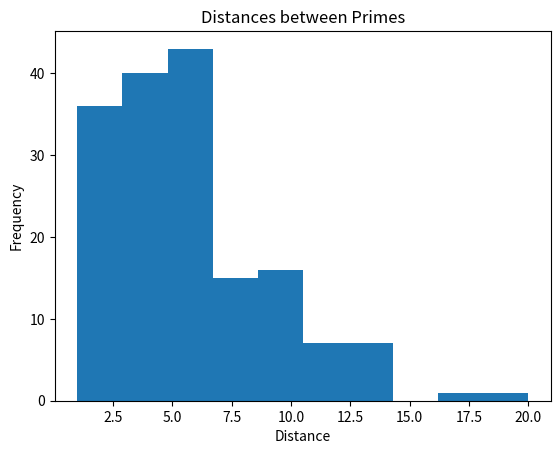

Source code (Python):
import matplotlib.pyplot as plt

primes = [2]

for i in range(3, 1000):
    prime = True
    for j in range(2, i):
        if i % j == 0:
            prime = False
    if prime:
        primes.append(i)

distances = []

for i in range(len(primes)-2):
    distances.append(primes[i+1]-primes[i])

plt.hist(distances)
plt.xlabel('Distance')
plt.ylabel('Frequency')
plt.title('Distances between Primes')
plt.show()
